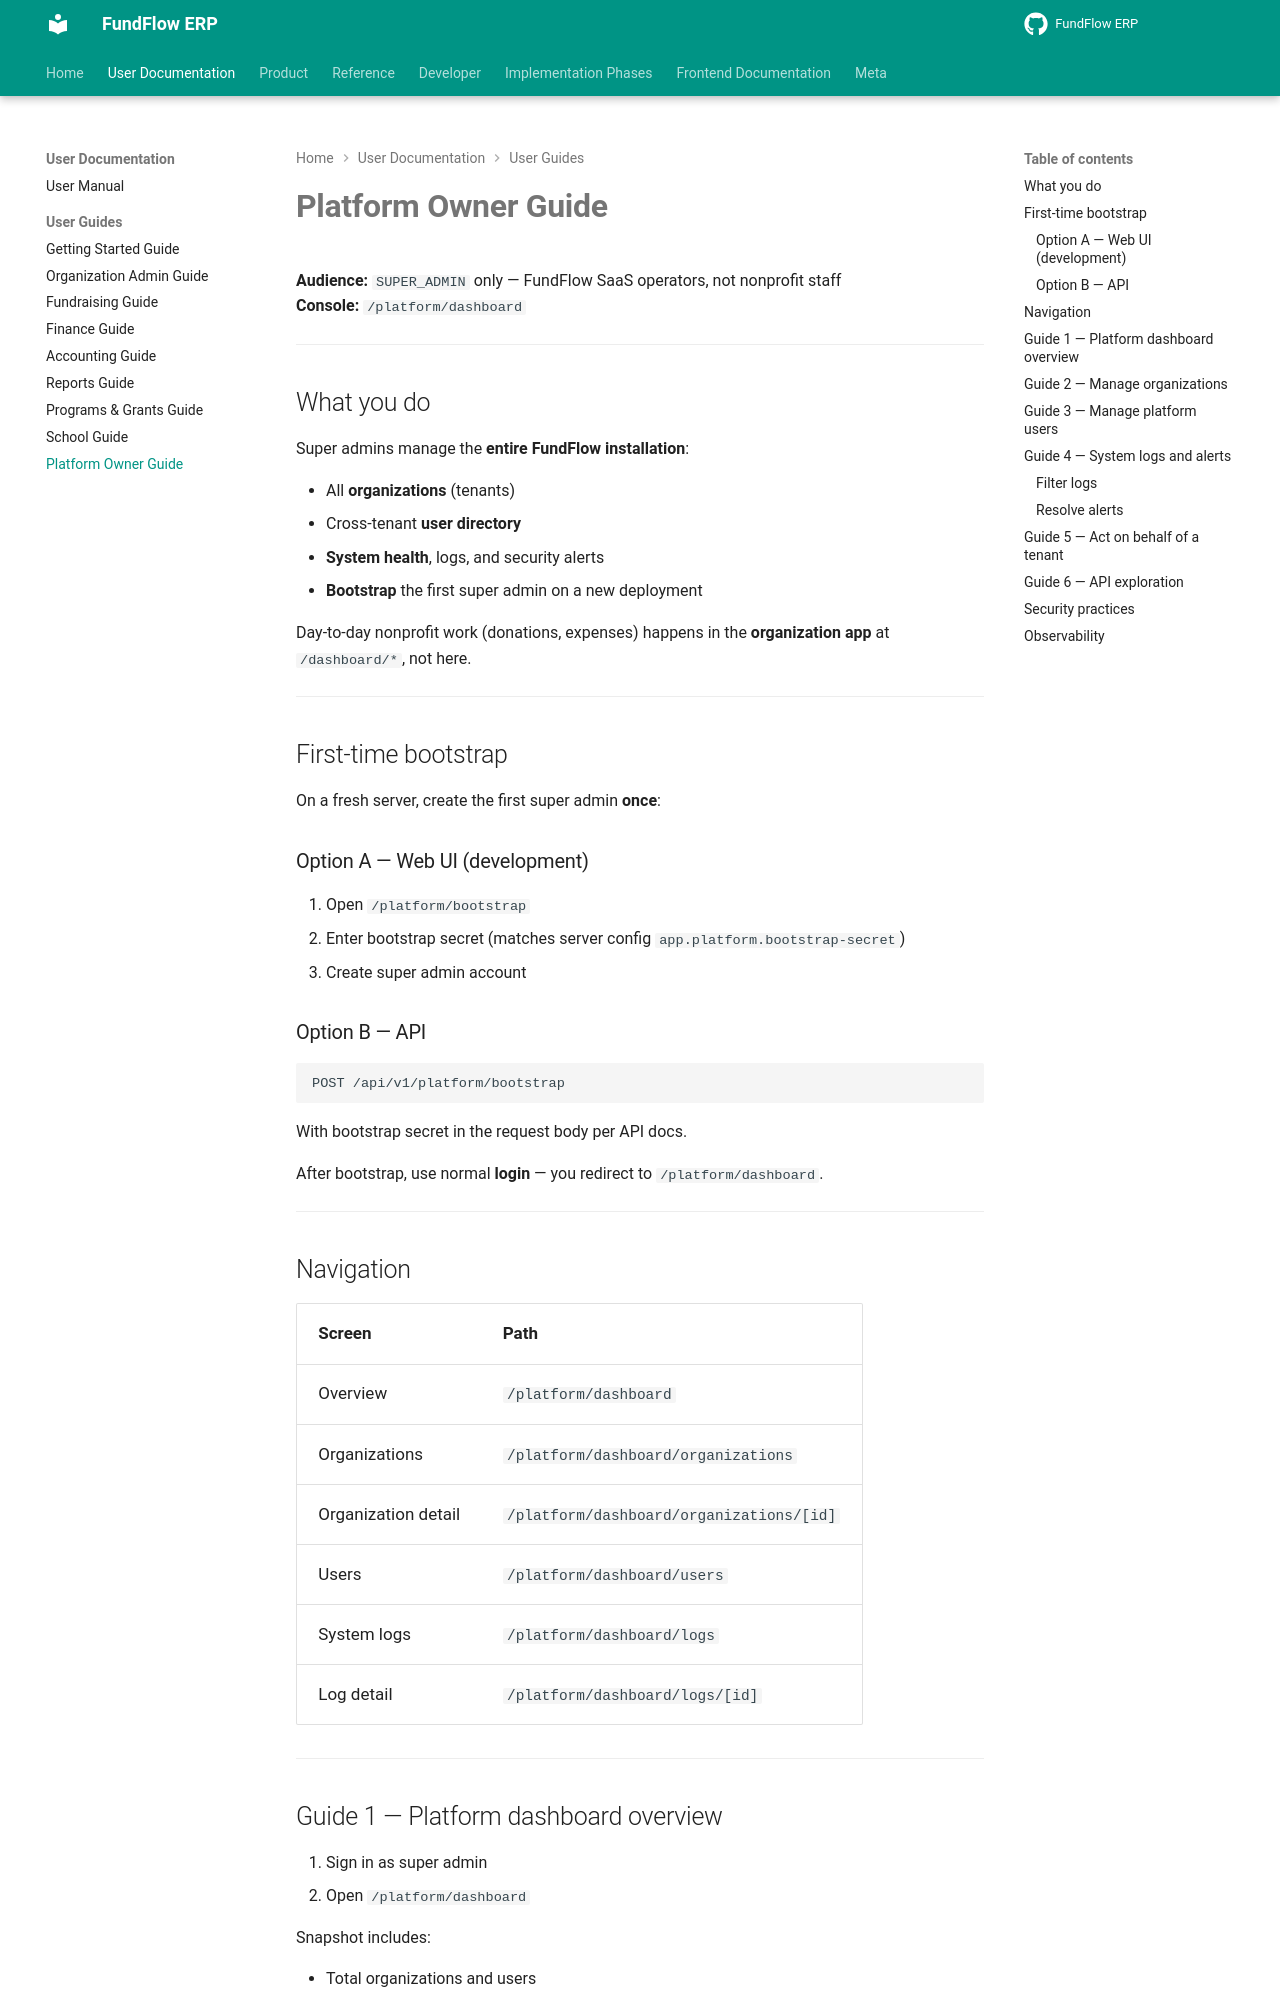

repository: Amanijr/FundFlow · page: guides/platform-owner/index.html · generator: mkdocs

# Platform Owner Guide

**Audience:** `SUPER_ADMIN` only — FundFlow SaaS operators, not nonprofit staff  
**Console:** `/platform/dashboard`

---

## What you do

Super admins manage the **entire FundFlow installation**:

- All **organizations** (tenants)  
- Cross-tenant **user directory**  
- **System health**, logs, and security alerts  
- **Bootstrap** the first super admin on a new deployment  

Day-to-day nonprofit work (donations, expenses) happens in the **organization app** at `/dashboard/*`, not here.

---

## First-time bootstrap

On a fresh server, create the first super admin **once**:

### Option A — Web UI (development)

1. Open `/platform/bootstrap`  
2. Enter bootstrap secret (matches server config `app.platform.bootstrap-secret`)  
3. Create super admin account  

### Option B — API

```http
POST /api/v1/platform/bootstrap
```

With bootstrap secret in the request body per API docs.

After bootstrap, use normal **login** — you redirect to `/platform/dashboard`.

---

## Navigation

| Screen | Path |
|--------|------|
| Overview | `/platform/dashboard` |
| Organizations | `/platform/dashboard/organizations` |
| Organization detail | `/platform/dashboard/organizations/[id]` |
| Users | `/platform/dashboard/users` |
| System logs | `/platform/dashboard/logs` |
| Log detail | `/platform/dashboard/logs/[id]` |

---

## Guide 1 — Platform dashboard overview

1. Sign in as super admin  
2. Open `/platform/dashboard`  

Snapshot includes:

- Total organizations and users  
- Recent platform events  
- Active **alerts** (errors, security issues)  
- Quick links to orgs and logs  

---
